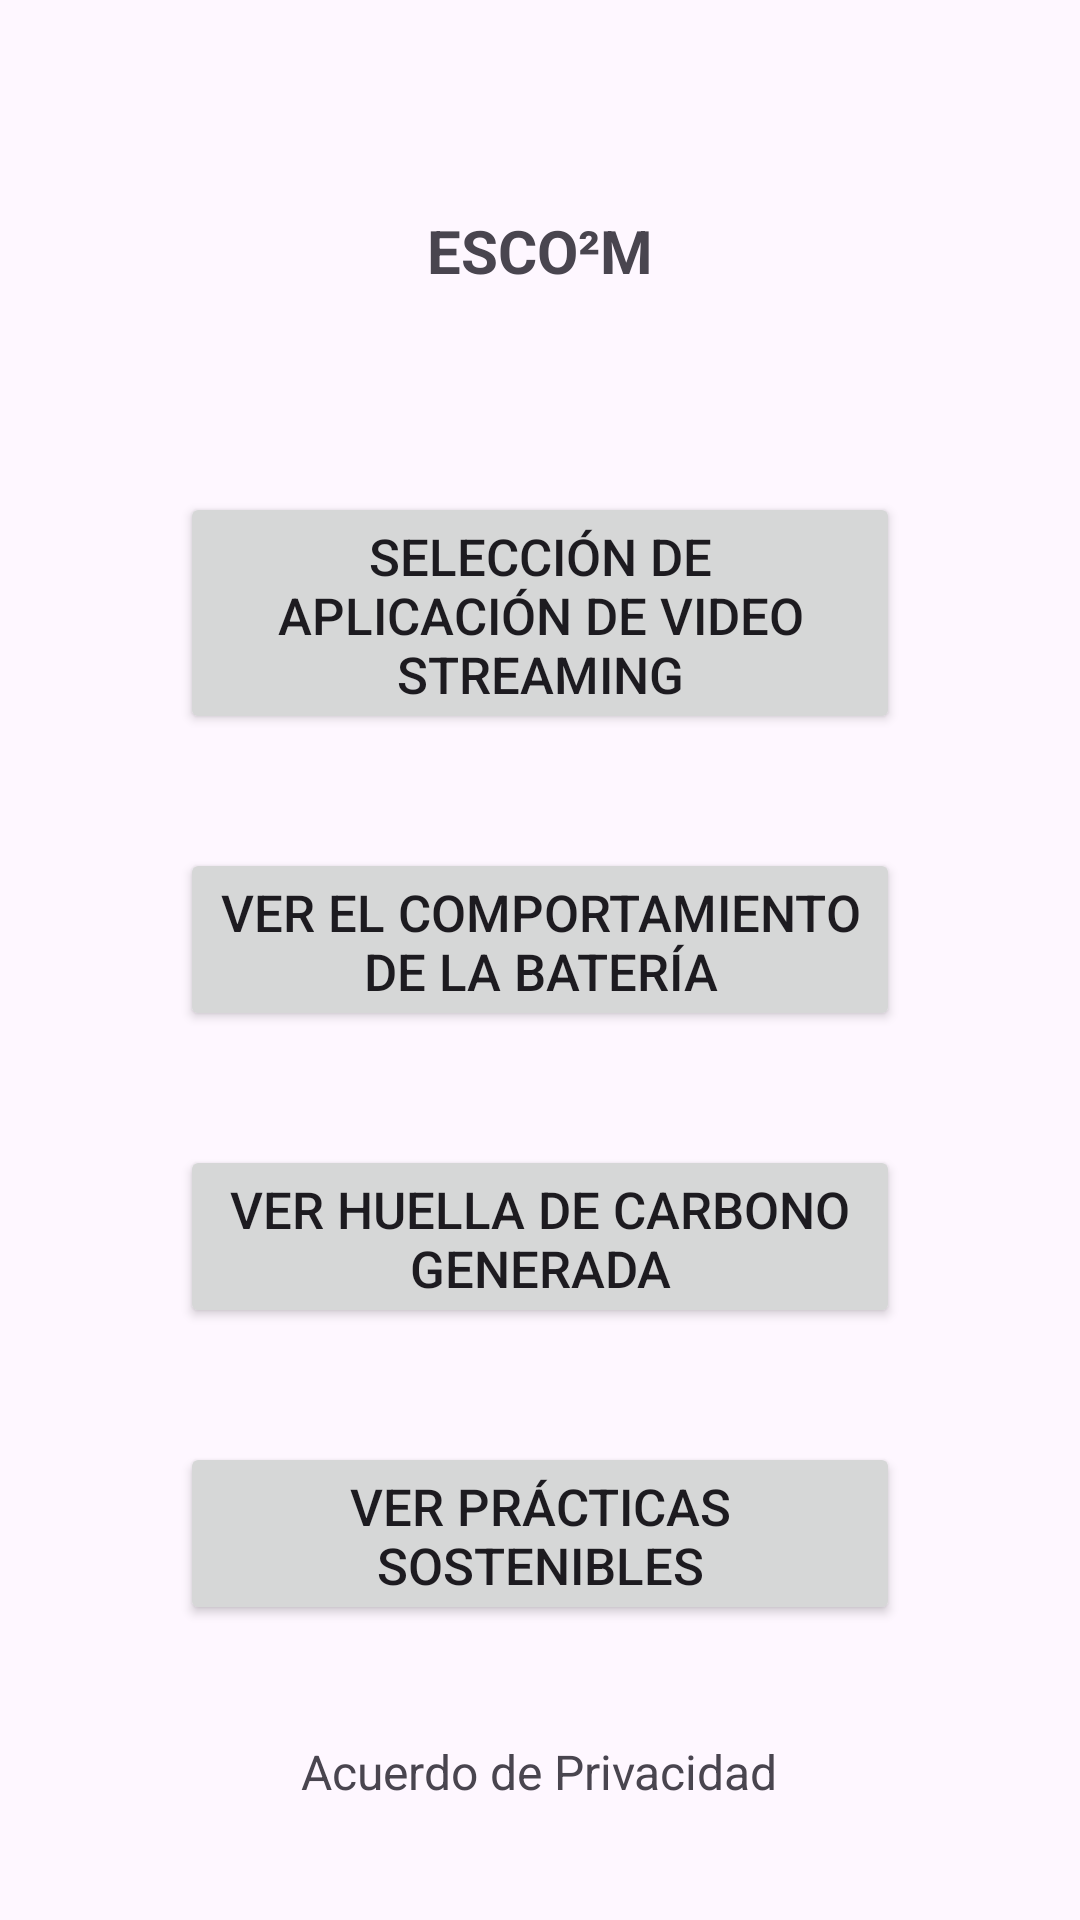

Write the Android layout XML for this screen, with the resource values it uses.
<!-- AndroidManifest.xml: application theme Theme.Prototipo2 -->
<!-- res/layout/activity_main.xml -->
<?xml version="1.0" encoding="utf-8"?>
<androidx.coordinatorlayout.widget.CoordinatorLayout
    xmlns:android="http://schemas.android.com/apk/res/android"
    xmlns:tools="http://schemas.android.com/tools"
    android:id="@+id/mainActivity"
    android:layout_width="match_parent"
    android:layout_height="match_parent"
    tools:context=".MainActivity">
    

    <LinearLayout
        android:layout_width="match_parent"
        android:layout_height="match_parent"
        android:orientation="vertical"
        android:gravity="center">

        <TextView
            android:layout_width="wrap_content"
            android:layout_height="wrap_content"
            android:text="@string/app_name"
            android:textSize="20sp"
            android:textStyle="bold"
            android:layout_weight="1"
            android:gravity="center"
            android:layout_marginTop="70dp"
            android:layout_marginBottom="68dp"/>
            

        <Button
            android:id="@+id/main_btn_01"
            android:layout_width="match_parent"
            android:layout_height="wrap_content"
            android:text="@string/main_btn_01"
            android:textSize="17sp"
            android:layout_weight="1"
            android:layout_marginHorizontal="60dp"
            android:layout_marginBottom="38dp"/>

        <Button
            android:id="@+id/main_btn_02"
            android:layout_width="match_parent"
            android:layout_height="wrap_content"
            android:text="@string/main_btn_02"
            android:textSize="17sp"
            android:layout_weight="1"
            android:layout_marginHorizontal="60dp"
            android:layout_marginBottom="38dp"/>

        <Button
            android:id="@+id/main_btn_03"
            android:layout_width="match_parent"
            android:layout_height="wrap_content"
            android:text="@string/main_btn_03"
            android:textSize="17sp"
            android:layout_weight="1"
            android:layout_marginHorizontal="60dp"
            android:layout_marginBottom="38dp"/>

        <Button
            android:id="@+id/main_btn_04"
            android:layout_width="match_parent"
            android:layout_height="wrap_content"
            android:text="@string/main_btn_04"
            android:textSize="17sp"
            android:layout_weight="1"
            android:layout_marginHorizontal="60dp"
            android:layout_marginBottom="38dp"/>

        <TextView
            android:layout_width="wrap_content"
            android:layout_height="wrap_content"
            android:text="@string/main_tv_01"
            android:textSize="16sp"
            android:layout_weight="1"
            android:gravity="center"
            android:layout_marginBottom="40dp"/>

    </LinearLayout>

</androidx.coordinatorlayout.widget.CoordinatorLayout>
<!-- resources referenced by this layout -->
<resources>
  <string name="app_name">ESCO²M</string>
  <string name="main_btn_01">Selección de aplicación de Video Streaming</string>
  <string name="main_btn_02">Ver el comportamiento de la batería</string>
  <string name="main_btn_03">Ver huella de carbono generada</string>
  <string name="main_btn_04">Ver prácticas sostenibles</string>
  <string name="main_tv_01">Acuerdo de Privacidad</string>
  <style name="Theme.Prototipo2" parent="Base.Theme.Prototipo2" />
  <style name="Base.Theme.Prototipo2" parent="Theme.Material3.DayNight.NoActionBar">
          
          
      </style>
</resources>
